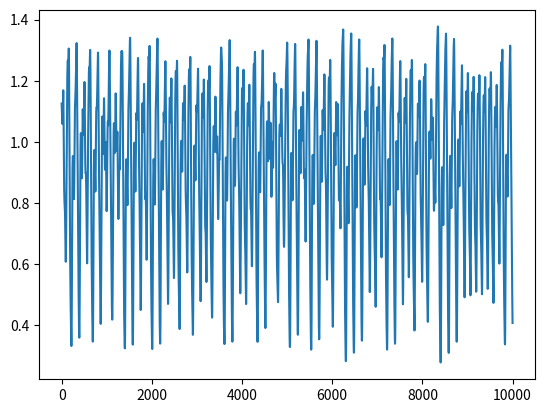

Recreate this plot in Python.
import numpy as np
import matplotlib.pyplot as plt


def mackey_glass(length=10000, x0=None, a=0.2, b=0.1, c=10.0, tau=23.0,
                 n=1000, sample=0.46, discard=250):
    """Generate time series using the Mackey-Glass equation.

    Generates time series using the discrete approximation of the
    Mackey-Glass delay differential equation described by Grassberger &
    Procaccia (1983).

    Parameters
    ----------
    length : int
        Length of the time series.
    x0 : array
        Initial condition (lenght = n).
    a : float
        Constant.
    b : float
        Constant.
    c : float
        Constant.
    tau : float
        Time delay.
    n : int
        The number of discrete steps into which the interval between
        t and t + tau should be divided.  This results in a time
        step of tau/n and an n + 1 dimensional map.
    sample : float
        Sampling step of the time series.  It is useful to pick
        something between tau/100 and tau/10, with tau/sample being
        a factor of n.  This will make sure that there are only whole
        number indices.
    discard : int
        Number of n-steps to discard in order to eliminate transients.
        A total of n*discard steps will be discarded.

    Returns
    -------
    x : array
        Array containing the time series.
    """
    sample = int(n * sample / tau)
    grids = n * discard + sample * length
    x = np.empty(grids)

    if not x0:
        x[:n] = 0.5 + 0.05 * (-1 + 2 * np.random.random(n))
    else:
        x[:n] = x0

    A = (2 * n - b * tau) / (2 * n + b * tau)
    B = a * tau / (2 * n + b * tau)

    for i in range(n - 1, grids - 1):
        x[i + 1] = A * x[i] + B * (x[i - n] / (1 + x[i - n] ** c) +
                                   x[i - n + 1] / (1 + x[i - n + 1] ** c))
    return x[n * discard::sample]


if __name__ == '__main__':
    time_series = mackey_glass(length=10000, x0=None, a=0.2, b=0.1, c=10.0, tau=23.0,
                               n=1000, sample=0.46, discard=250)
    plt.plot(time_series)
    plt.show()
